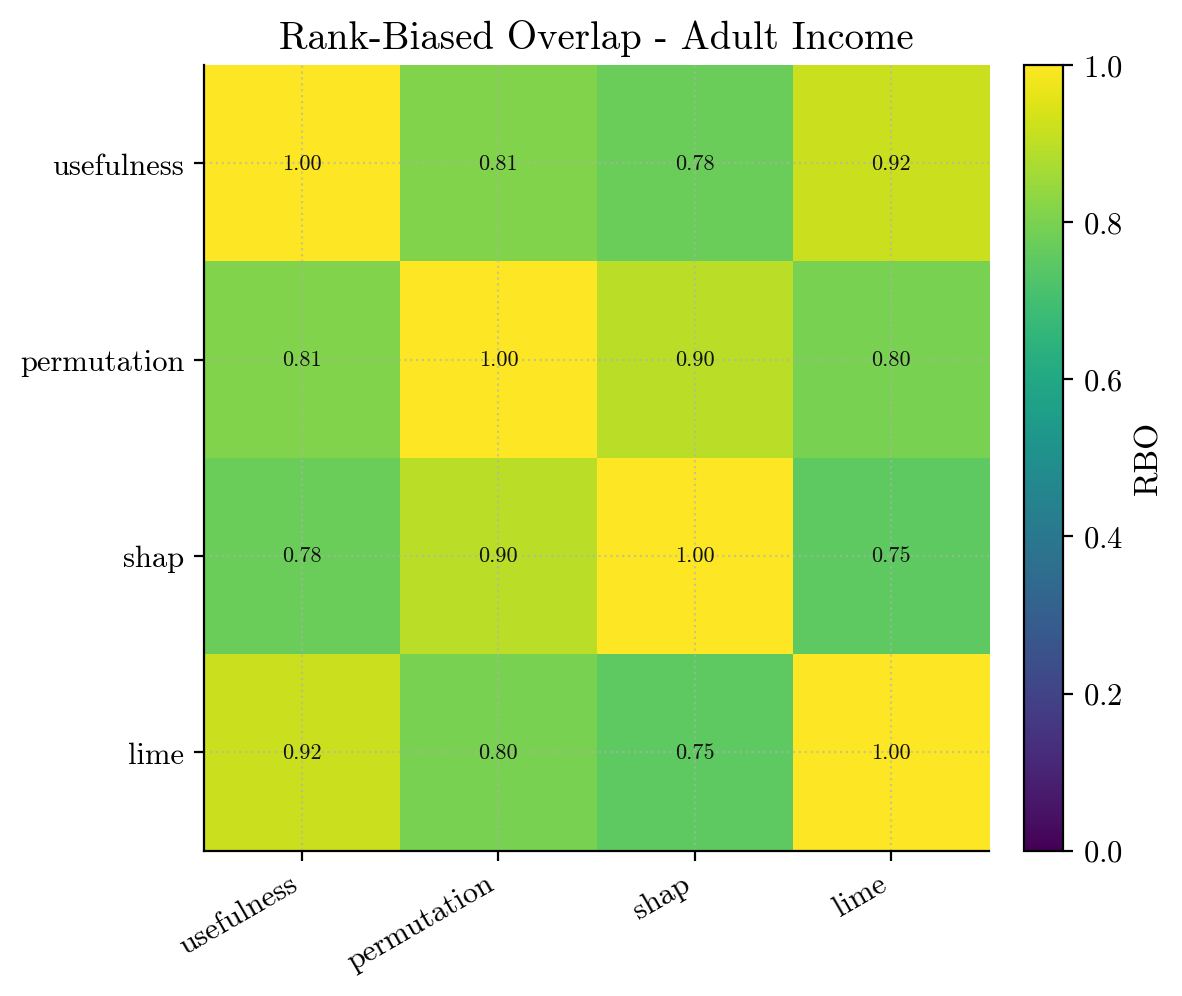

The file beside this chart, header and first rows:
, usefulness, permutation, shap, lime
usefulness, 1.0, 0.8092, 0.7772, 0.9197
permutation, 0.8092, 1.0, 0.8976, 0.7984
shap, 0.7772, 0.8976, 1.0, 0.7523
lime, 0.9197, 0.7984, 0.7523, 1.0
